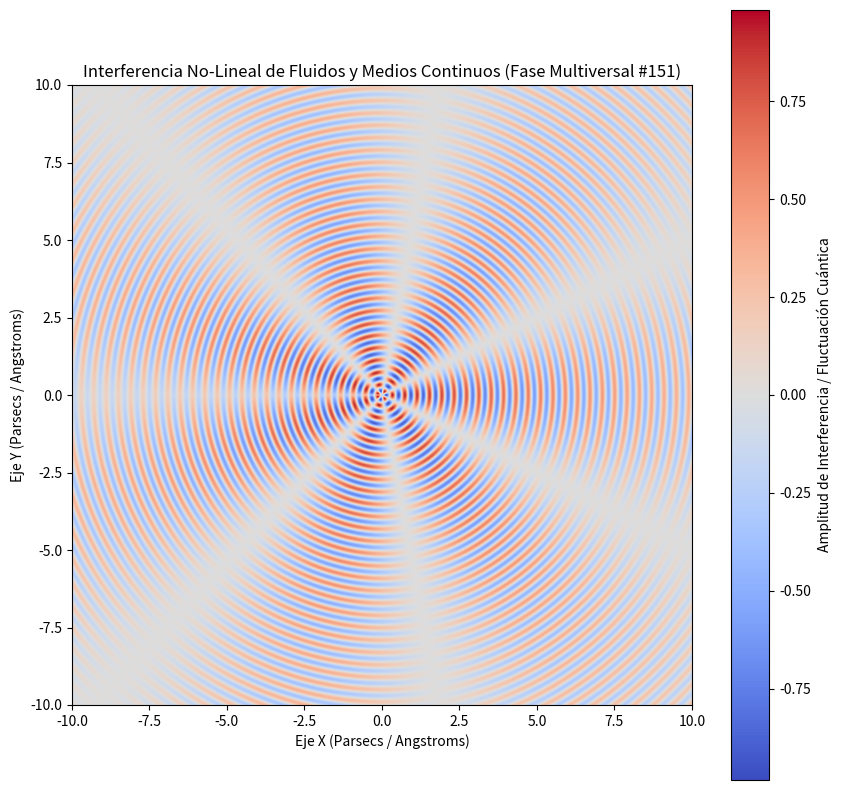

This chart was generated by the following Python code:
%matplotlib inline
# Simulación Multiversal: Fluidos y Medios Continuos - Variante 151
import numpy as np
import matplotlib.pyplot as plt

# Parámetros Físicos No-Lineales
omega_1 = 15.757
omega_2 = 3.39
lambda_decay = 0.104
phase_shift = 2.483

x = np.linspace(-10, 10, 800)
y = np.linspace(-10, 10, 800)
X, Y = np.meshgrid(x, y)

# Dinámica de Fluidos / Campos Tensor-Escalares (Fase Multiversal)
R = np.sqrt(X**2 + Y**2) + 1e-5
Z = (np.sin(omega_1 * R + phase_shift) * np.cos(omega_2 * np.arctan2(Y, X))) * np.exp(-lambda_decay * R)

plt.figure(figsize=(10, 10))
plt.imshow(Z, cmap='coolwarm', extent=[-10, 10, -10, 10], origin='lower')
plt.colorbar(label='Amplitud de Interferencia / Fluctuación Cuántica')
plt.title(r'Interferencia No-Lineal de Fluidos y Medios Continuos (Fase Multiversal #151)')
plt.xlabel('Eje X (Parsecs / Angstroms)')
plt.ylabel('Eje Y (Parsecs / Angstroms)')
plt.show()
